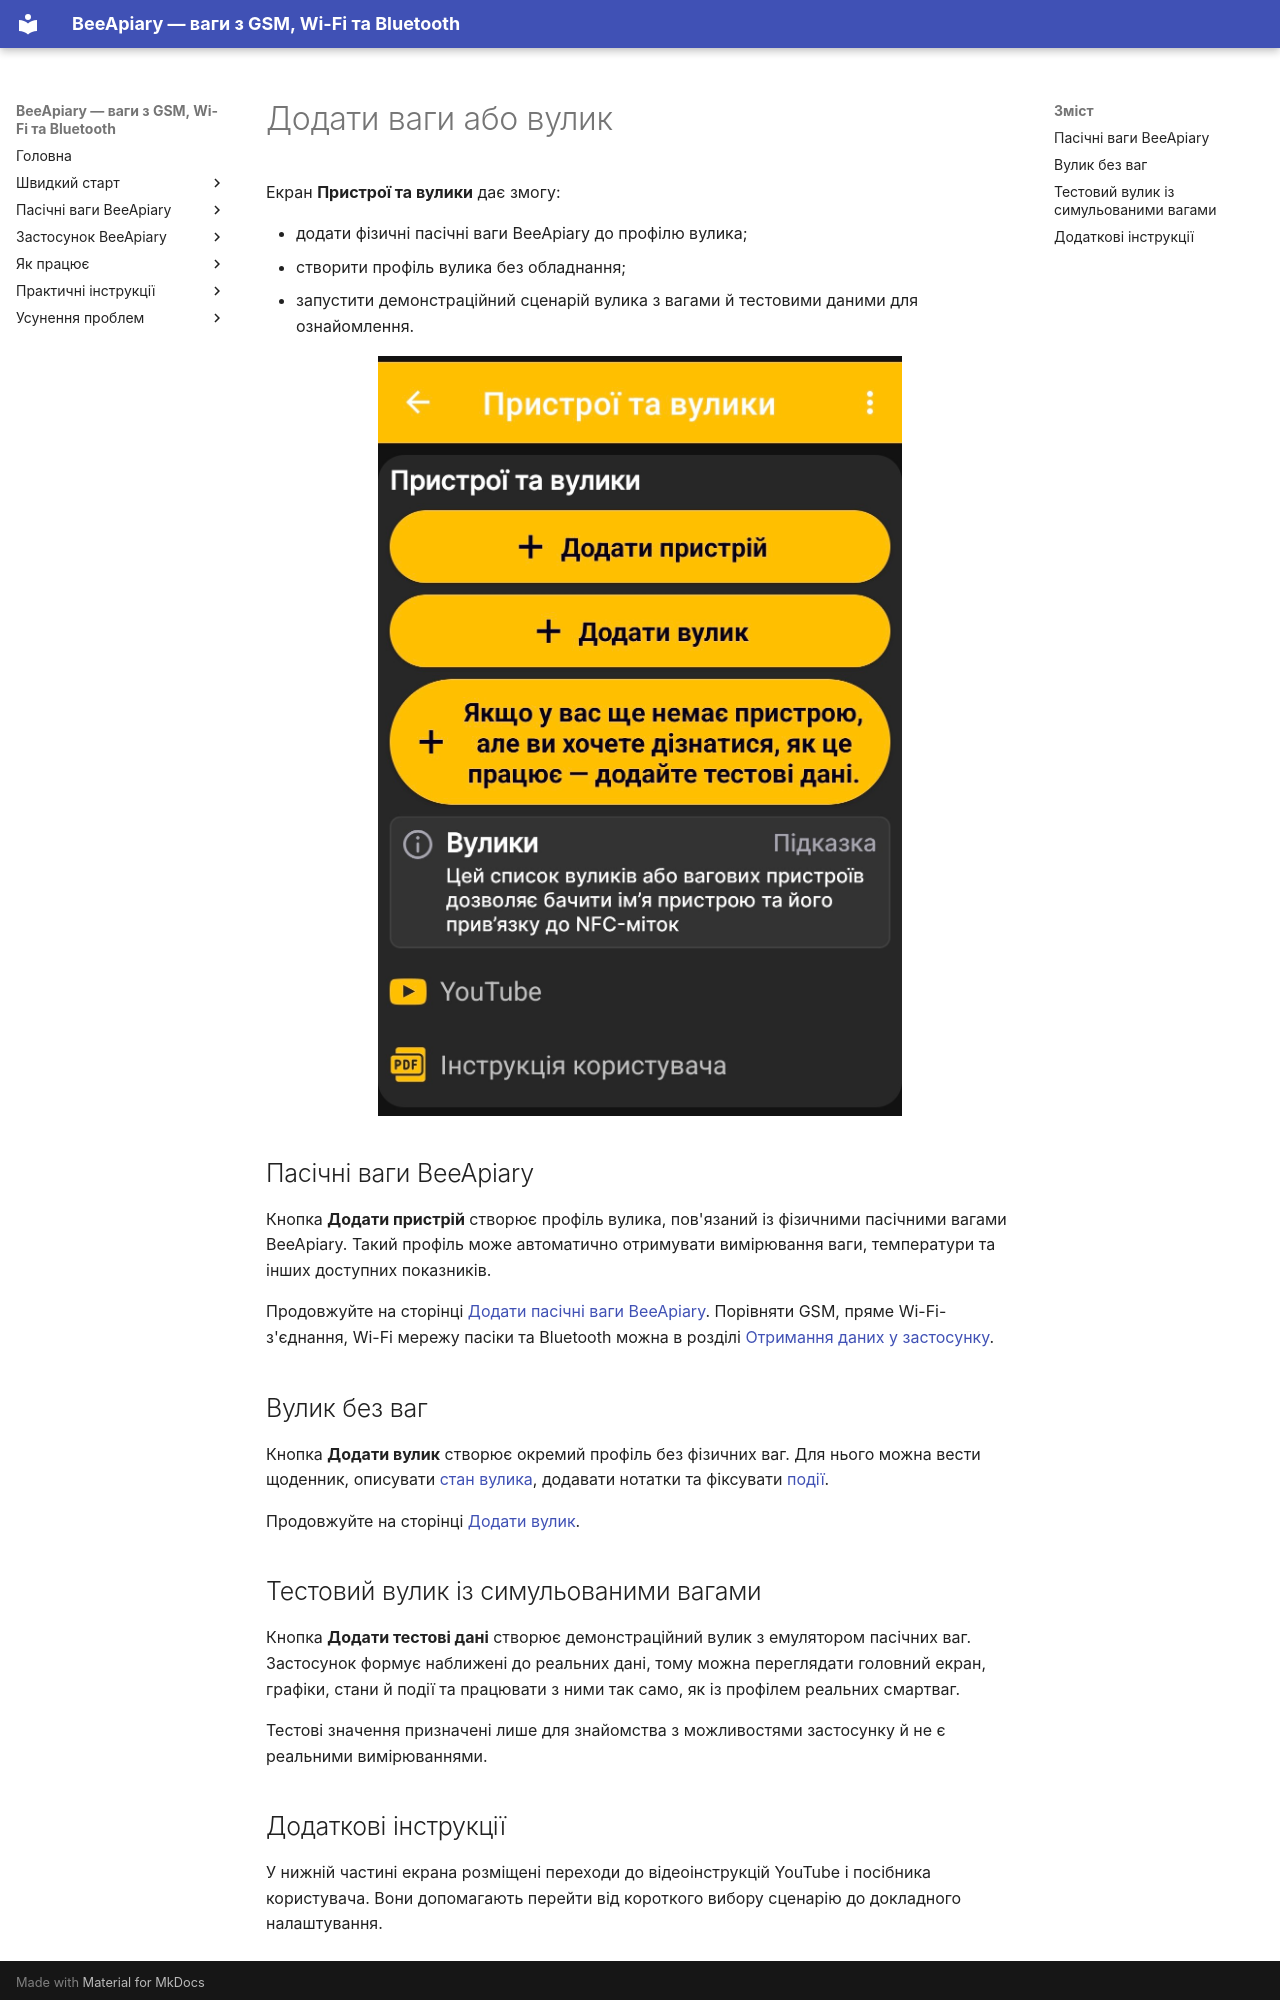

repository: Ivan-Bdgilko/BeeApiary_Docs · page: uk/app/add-device-or-hive/index.html · generator: mkdocs

---
translation_status: translated
---

# Додати ваги або вулик

Екран **Пристрої та вулики** дає змогу:

- додати фізичні пасічні ваги BeeApiary до профілю вулика;
- створити профіль вулика без обладнання;
- запустити демонстраційний сценарій вулика з вагами й тестовими даними для ознайомлення.

![Вибір додавання пасічних ваг, вулика або тестових даних](../../../assets/uk/app/add-device-or-hive/add-scales-hive-or-test-data.jpg){ .doc-screenshot }

## Пасічні ваги BeeApiary

Кнопка **Додати пристрій** створює профіль вулика, пов'язаний із фізичними пасічними вагами BeeApiary. Такий профіль може автоматично отримувати вимірювання ваги, температури та інших доступних показників.

Продовжуйте на сторінці [Додати пасічні ваги BeeApiary](../add-device.md). Порівняти GSM, пряме Wi-Fi-з'єднання, Wi-Fi мережу пасіки та Bluetooth можна в розділі [Отримання даних у застосунку](../../system/connectivity.md).

## Вулик без ваг

Кнопка **Додати вулик** створює окремий профіль без фізичних ваг. Для нього можна вести щоденник, описувати [стан вулика](../hive-state.md), додавати нотатки та фіксувати [події](../events-and-notes.md).

Продовжуйте на сторінці [Додати вулик](../add-hive.md).

## Тестовий вулик із симульованими вагами

Кнопка **Додати тестові дані** створює демонстраційний вулик з емулятором пасічних ваг. Застосунок формує наближені до реальних дані, тому можна переглядати головний екран, графіки, стани й події та працювати з ними так само, як із профілем реальних смартваг.

Тестові значення призначені лише для знайомства з можливостями застосунку й не є реальними вимірюваннями.
